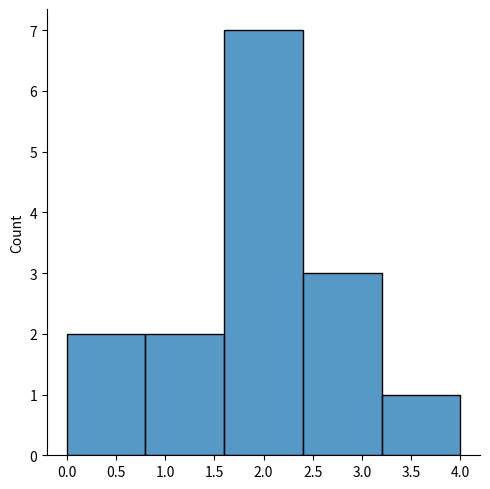

This figure's Python source:
# from numpy import random
# x=random.poisson(lam=2,size=5)
# print(x)



from numpy import random
import matplotlib.pyplot as plt
import seaborn as sns
sns.displot(random.poisson(lam=2,size=15))
plt.show()